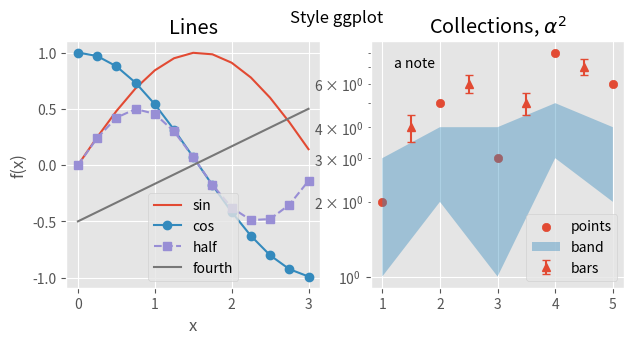

Source code (Python):
# Written by calculate-plot 0.1.0: this script draws the same figure with Matplotlib 3.11.2.
import locale

import matplotlib.pyplot as plt

# Text is shaped for the language of the locale: this is the one the figure was made with.
try:
    locale.setlocale(locale.LC_CTYPE, "C.UTF-8")
except locale.Error:
    locale.setlocale(locale.LC_CTYPE, "C")

plt.style.use('ggplot')
fig, axs = plt.subplots(1, 2, figsize=(7.2, 3.2))
axs[0].plot([0.0, 0.25, 0.5, 0.75, 1.0, 1.25, 1.5, 1.75, 2.0, 2.25, 2.5, 2.75, 3.0], [0.0, 0.24740395925452294, 0.479425538604203, 0.6816387600233341, 0.8414709848078965, 0.9489846193555862, 0.9974949866040544, 0.9839859468739369, 0.9092974268256817, 0.7780731968879212, 0.5984721441039565, 0.38166099205233167, 0.1411200080598672], label='sin')
axs[0].plot([0.0, 0.25, 0.5, 0.75, 1.0, 1.25, 1.5, 1.75, 2.0, 2.25, 2.5, 2.75, 3.0], [1.0, 0.9689124217106447, 0.8775825618903728, 0.7316888688738209, 0.5403023058681398, 0.3153223623952687, 0.0707372016677029, -0.17824605564949209, -0.4161468365471424, -0.6281736227227391, -0.8011436155469337, -0.9243023786324636, -0.9899924966004454], 'o-', label='cos')
axs[0].plot([0.0, 0.25, 0.5, 0.75, 1.0, 1.25, 1.5, 1.75, 2.0, 2.25, 2.5, 2.75, 3.0], [0.0, 0.2397127693021015, 0.42073549240394825, 0.4987474933020272, 0.45464871341284085, 0.2992360720519783, 0.0705600040299336, -0.17539161384480992, -0.3784012476539641, -0.4887650588325485, -0.4794621373315692, -0.35277016278519596, -0.13970774909946293], 's--', label='half')
axs[0].plot([0.0, 0.25, 0.5, 0.75, 1.0, 1.25, 1.5, 1.75, 2.0, 2.25, 2.5, 2.75, 3.0], [-0.5, -0.4166666666666667, -0.33333333333333337, -0.25, -0.16666666666666669, -0.08333333333333331, 0.0, 0.08333333333333337, 0.16666666666666663, 0.25, 0.33333333333333337, 0.41666666666666663, 0.5], label='fourth')
axs[0].set_title('Lines')
axs[0].set_xlabel('x')
axs[0].set_ylabel('f(x)')
axs[0].legend()
axs[1].scatter([1, 2, 3, 4, 5], [2, 5, 3, 8, 6], label='points')
axs[1].fill_between([1, 2, 3, 4, 5], [1, 2, 1, 3, 2], [3, 4, 4, 5, 4], alpha=0.4, label='band')
axs[1].errorbar([1.5, 2.5, 3.5, 4.5], [4, 6, 5, 7], yerr=0.5, fmt='^', capsize=3, label='bars')
axs[1].set_yscale('log')
axs[1].set_title('Collections, $\\alpha^2$')
axs[1].text(1.2, 7, 'a note')
axs[1].legend(loc='lower right')
fig.suptitle('Style ggplot')

if __name__ == "__main__":
    plt.show()
